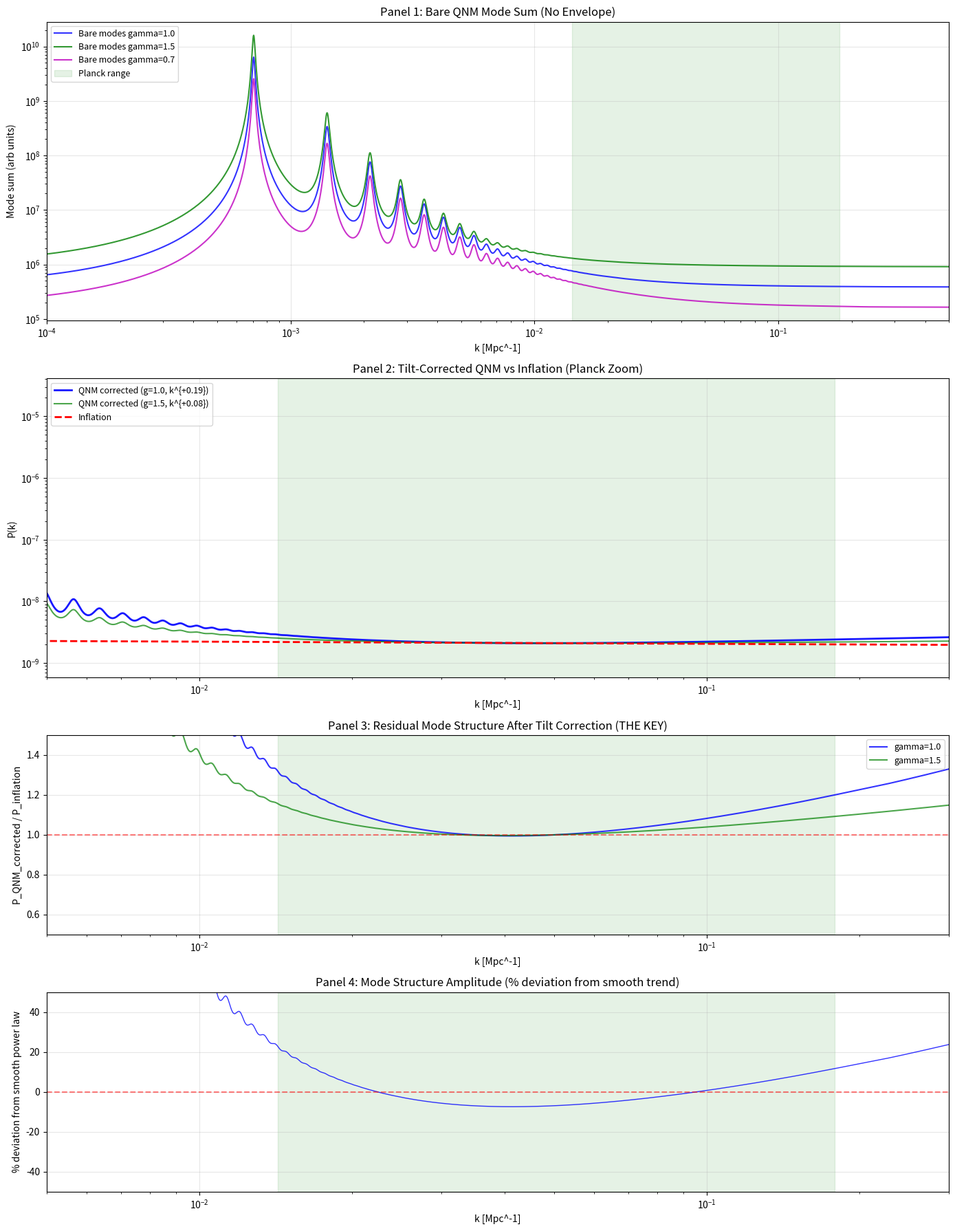

Write the Python code that produced this figure.
#!/usr/bin/env python3
"""
Option 3: Strip the envelope. Test whether the bare QNM mode structure
produces the right SHAPE for the CMB, independent of overall tilt.
"""

import numpy as np
import matplotlib.pyplot as plt
from scipy.special import spherical_jn
from scipy.optimize import curve_fit

H0_kmsMpc = 67.36
c_kmps = 299792.458
H0 = H0_kmsMpc / c_kmps
rs = 1.0 / H0
k0 = np.pi / rs
beta_geom = 1.0

omega_R_leaver = np.array([0.37367, 0.34671, 0.30105, 0.25150, 0.205, 0.165, 0.130, 0.10932])
omega_I_leaver = np.array([0.08896, 0.27392, 0.47828, 0.70514, 0.95, 1.20, 1.45, 1.70310])
omega_R_asymp = np.log(3) / (8 * np.pi)

def get_omega_I(n):
    if n < 8: return omega_I_leaver[n]
    return (2*n + 1) / 8.0

N_MODES = 300

def bare_mode_sum(k_array, gamma=1.0):
    """Pure mode sum — no cavity envelope at all."""
    kn_arr = np.zeros(N_MODES)
    sigma_arr = np.zeros(N_MODES)
    w_arr = np.zeros(N_MODES)
    
    for n in range(N_MODES):
        kn_arr[n] = k0 * (n + 1) * beta_geom
        sigma_arr[n] = get_omega_I(n) * k0 / (2.0 * np.pi)
        w_arr[n] = 1.0 / (n + 1)**gamma
    w_arr /= np.sum(w_arr)
    
    Pk = np.zeros_like(k_array)
    for i, k in enumerate(k_array):
        if k <= 0: continue
        s = 0.0
        for n in range(N_MODES):
            kn = kn_arr[n]
            sigma_n = sigma_arr[n]
            dk = k - kn
            lorentz = 1.0 / (dk**2 + sigma_n**2)
            asym = (k + kn)**2 / kn**2
            s += w_arr[n] * lorentz * asym
        Pk[i] = s
    return Pk

def P_inflation(k_array, A_s=2.1e-9, n_s=0.9649, k_pivot=0.05):
    return A_s * (k_array / k_pivot)**(n_s - 1.0)

# ============================================================
# Compute bare mode sums
# ============================================================

k = np.logspace(-4, -0.3, 3000)
Pk_inf = P_inflation(k)
D_rec = 14000
k_ell200 = 200.0 / D_rec
k_ell2500 = 2500.0 / D_rec

print("Computing bare mode sums...")
bare_10 = bare_mode_sum(k, gamma=1.0)
bare_15 = bare_mode_sum(k, gamma=1.5)
bare_07 = bare_mode_sum(k, gamma=0.7)

# ============================================================
# Fit natural tilt of bare mode sum in Planck range
# ============================================================

planck_mask = (k >= k_ell200) & (k <= k_ell2500)
k_planck = k[planck_mask]

def power_law(lnk, lnA, alpha):
    return lnA + alpha * lnk

for gamma_val, bare in [(1.0, bare_10), (1.5, bare_15), (0.7, bare_07)]:
    bare_planck = bare[planck_mask]
    valid = bare_planck > 0
    if np.sum(valid) > 10:
        popt, _ = curve_fit(power_law, np.log(k_planck[valid]), np.log(bare_planck[valid]))
        natural_tilt = popt[1]
        print(f"  gamma={gamma_val}: natural tilt of bare mode sum = {natural_tilt:+.3f}")
        print(f"    need tilt correction of {(-0.035 - natural_tilt):+.3f} to match inflation")

# ============================================================
# Apply tilt correction: multiply bare sum by k^correction
# ============================================================

print("\nApplying tilt corrections...")

# For gamma=1.0, find what k^alpha makes the tilt match n_s-1=-0.035
# If bare tilt is T, we need alpha = -0.035 - T
for gamma_val, bare in [(1.0, bare_10), (1.5, bare_15)]:
    bare_planck = bare[planck_mask]
    valid = bare_planck > 0
    popt, _ = curve_fit(power_law, np.log(k_planck[valid]), np.log(bare_planck[valid]))
    natural_tilt = popt[1]
    alpha_correction = -0.035 - natural_tilt
    
    # Corrected spectrum: bare * k^alpha * A_norm
    corrected = bare * k**alpha_correction
    
    # Normalize to match inflation at pivot
    idx_pivot = np.argmin(np.abs(k - 0.05))
    A_norm = Pk_inf[idx_pivot] / corrected[idx_pivot]
    corrected *= A_norm
    
    if gamma_val == 1.0:
        Pk_corrected_10 = corrected
        alpha_10 = alpha_correction
    else:
        Pk_corrected_15 = corrected
        alpha_15 = alpha_correction

print(f"  gamma=1.0: alpha_correction = {alpha_10:+.3f}")
print(f"  gamma=1.5: alpha_correction = {alpha_15:+.3f}")

# ============================================================
# THE KEY DIAGNOSTIC: residual structure after tilt removal
# ============================================================

# If QNM mode structure produces features BEYOND a smooth power law,
# those features are the cavity's signature. The ratio of corrected
# QNM to inflation reveals mode structure independent of tilt.

fig, axes = plt.subplots(4, 1, figsize=(14, 18), 
                          gridspec_kw={'height_ratios': [3, 3, 2, 2]})

# Panel 1: Bare mode sums (no envelope)
ax1 = axes[0]
ax1.loglog(k, bare_10, 'b-', lw=1.5, label='Bare modes gamma=1.0', alpha=0.8)
ax1.loglog(k, bare_15, 'g-', lw=1.5, label='Bare modes gamma=1.5', alpha=0.8)
ax1.loglog(k, bare_07, 'm-', lw=1.5, label='Bare modes gamma=0.7', alpha=0.8)
ax1.axvspan(k_ell200, k_ell2500, alpha=0.1, color='green', label='Planck range')
ax1.set_xlim(1e-4, 0.5)
ax1.set_xlabel('k [Mpc^-1]')
ax1.set_ylabel('Mode sum (arb units)')
ax1.set_title('Panel 1: Bare QNM Mode Sum (No Envelope)')
ax1.legend(fontsize=9)
ax1.grid(True, alpha=0.3)

# Panel 2: Tilt-corrected vs inflation
ax2 = axes[1]
ax2.loglog(k, Pk_corrected_10, 'b-', lw=2, 
           label=f'QNM corrected (g=1.0, k^{{{alpha_10:+.2f}}})', alpha=0.9)
ax2.loglog(k, Pk_corrected_15, 'g-', lw=1.5, 
           label=f'QNM corrected (g=1.5, k^{{{alpha_15:+.2f}}})', alpha=0.7)
ax2.loglog(k, Pk_inf, 'r--', lw=2, label='Inflation')
ax2.axvspan(k_ell200, k_ell2500, alpha=0.1, color='green')
ax2.set_xlim(0.005, 0.3)
ax2.set_xlabel('k [Mpc^-1]')
ax2.set_ylabel('P(k)')
ax2.set_title('Panel 2: Tilt-Corrected QNM vs Inflation (Planck Zoom)')
ax2.legend(fontsize=9)
ax2.grid(True, alpha=0.3)

# Panel 3: Ratio (corrected QNM / inflation) — THE MONEY PLOT
# If this is flat ~1.0, mode structure adds nothing beyond a power law.
# If it has structure, the modes create features that survive tilt correction.
ax3 = axes[2]
with np.errstate(divide='ignore', invalid='ignore'):
    ratio_10 = np.where(Pk_inf > 0, Pk_corrected_10 / Pk_inf, np.nan)
    ratio_15 = np.where(Pk_inf > 0, Pk_corrected_15 / Pk_inf, np.nan)
ax3.semilogx(k, ratio_10, 'b-', lw=1.5, label='gamma=1.0', alpha=0.8)
ax3.semilogx(k, ratio_15, 'g-', lw=1.5, label='gamma=1.5', alpha=0.7)
ax3.axhline(1.0, color='r', ls='--', alpha=0.5)
ax3.axvspan(k_ell200, k_ell2500, alpha=0.1, color='green')
ax3.set_xlim(0.005, 0.3)
ax3.set_ylim(0.5, 1.5)
ax3.set_xlabel('k [Mpc^-1]')
ax3.set_ylabel('P_QNM_corrected / P_inflation')
ax3.set_title('Panel 3: Residual Mode Structure After Tilt Correction (THE KEY)')
ax3.legend(fontsize=9)
ax3.grid(True, alpha=0.3)

# Panel 4: Fractional deviation from smooth power law
# This shows whether mode structure creates ~1% features or ~100% features
ax4 = axes[3]
# Fit a smooth power law to the corrected spectrum in Planck range
corr_planck = Pk_corrected_10[planck_mask]
valid = corr_planck > 0
popt_smooth, _ = curve_fit(power_law, np.log(k_planck[valid]), np.log(corr_planck[valid]))
smooth_fit = np.exp(power_law(np.log(k), *popt_smooth))

fractional_dev = (Pk_corrected_10 - smooth_fit) / smooth_fit
ax4.semilogx(k, fractional_dev * 100, 'b-', lw=1, alpha=0.8)
ax4.axhline(0, color='r', ls='--', alpha=0.5)
ax4.axvspan(k_ell200, k_ell2500, alpha=0.1, color='green')
ax4.set_xlim(0.005, 0.3)
ax4.set_ylim(-50, 50)
ax4.set_xlabel('k [Mpc^-1]')
ax4.set_ylabel('% deviation from smooth power law')
ax4.set_title('Panel 4: Mode Structure Amplitude (% deviation from smooth trend)')
ax4.grid(True, alpha=0.3)

plt.tight_layout()
plt.savefig('qnm_pk_option3.png', dpi=150, bbox_inches='tight')
print("\nSaved: qnm_pk_option3.png")

# ============================================================
# Summary diagnostics
# ============================================================

print("\n" + "="*60)
print("OPTION 3 DIAGNOSTIC SUMMARY")
print("="*60)

# Effective tilt of corrected spectrum
print("\nEffective tilt of corrected spectrum (should be ~-0.035):")
for kt in [0.01, 0.02, 0.05, 0.1, 0.15]:
    dk_step = kt * 0.02
    i_lo = np.argmin(np.abs(k - (kt - dk_step)))
    i_hi = np.argmin(np.abs(k - (kt + dk_step)))
    if Pk_corrected_10[i_lo] > 0 and Pk_corrected_10[i_hi] > 0:
        n_eff = np.log(Pk_corrected_10[i_hi]/Pk_corrected_10[i_lo]) / np.log(k[i_hi]/k[i_lo])
        print(f"  k={kt:.3f}: n_eff = {n_eff:+.4f}  (target: -0.0351)")

# RMS deviation from smooth power law in Planck range
dev_planck = fractional_dev[planck_mask]
valid_dev = np.isfinite(dev_planck)
rms_dev = np.sqrt(np.mean(dev_planck[valid_dev]**2))
max_dev = np.max(np.abs(dev_planck[valid_dev]))
print(f"\nMode structure amplitude in Planck range:")
print(f"  RMS deviation from smooth: {rms_dev*100:.1f}%")
print(f"  Max deviation from smooth: {max_dev*100:.1f}%")

if rms_dev < 0.01:
    print("\n  -> Mode structure is <1%: effectively a smooth power law.")
    print("     QNM modes blend into continuum. No distinctive features.")
    print("     Could fit Planck but indistinguishable from inflation.")
elif rms_dev < 0.10:
    print("\n  -> Mode structure is 1-10%: detectable features.")
    print("     This is the interesting regime — features large enough")
    print("     to test against Planck but small enough to not be ruled out.")
elif rms_dev < 0.50:
    print("\n  -> Mode structure is 10-50%: large oscillatory residuals.")
    print("     Would produce visible wiggles in C_l that Planck doesn't see")
    print("     (unless they happen to align with acoustic peak structure).")
else:
    print("\n  -> Mode structure is >50%: dominant oscillations.")
    print("     Incompatible with Planck unless features coincide with peaks.")
